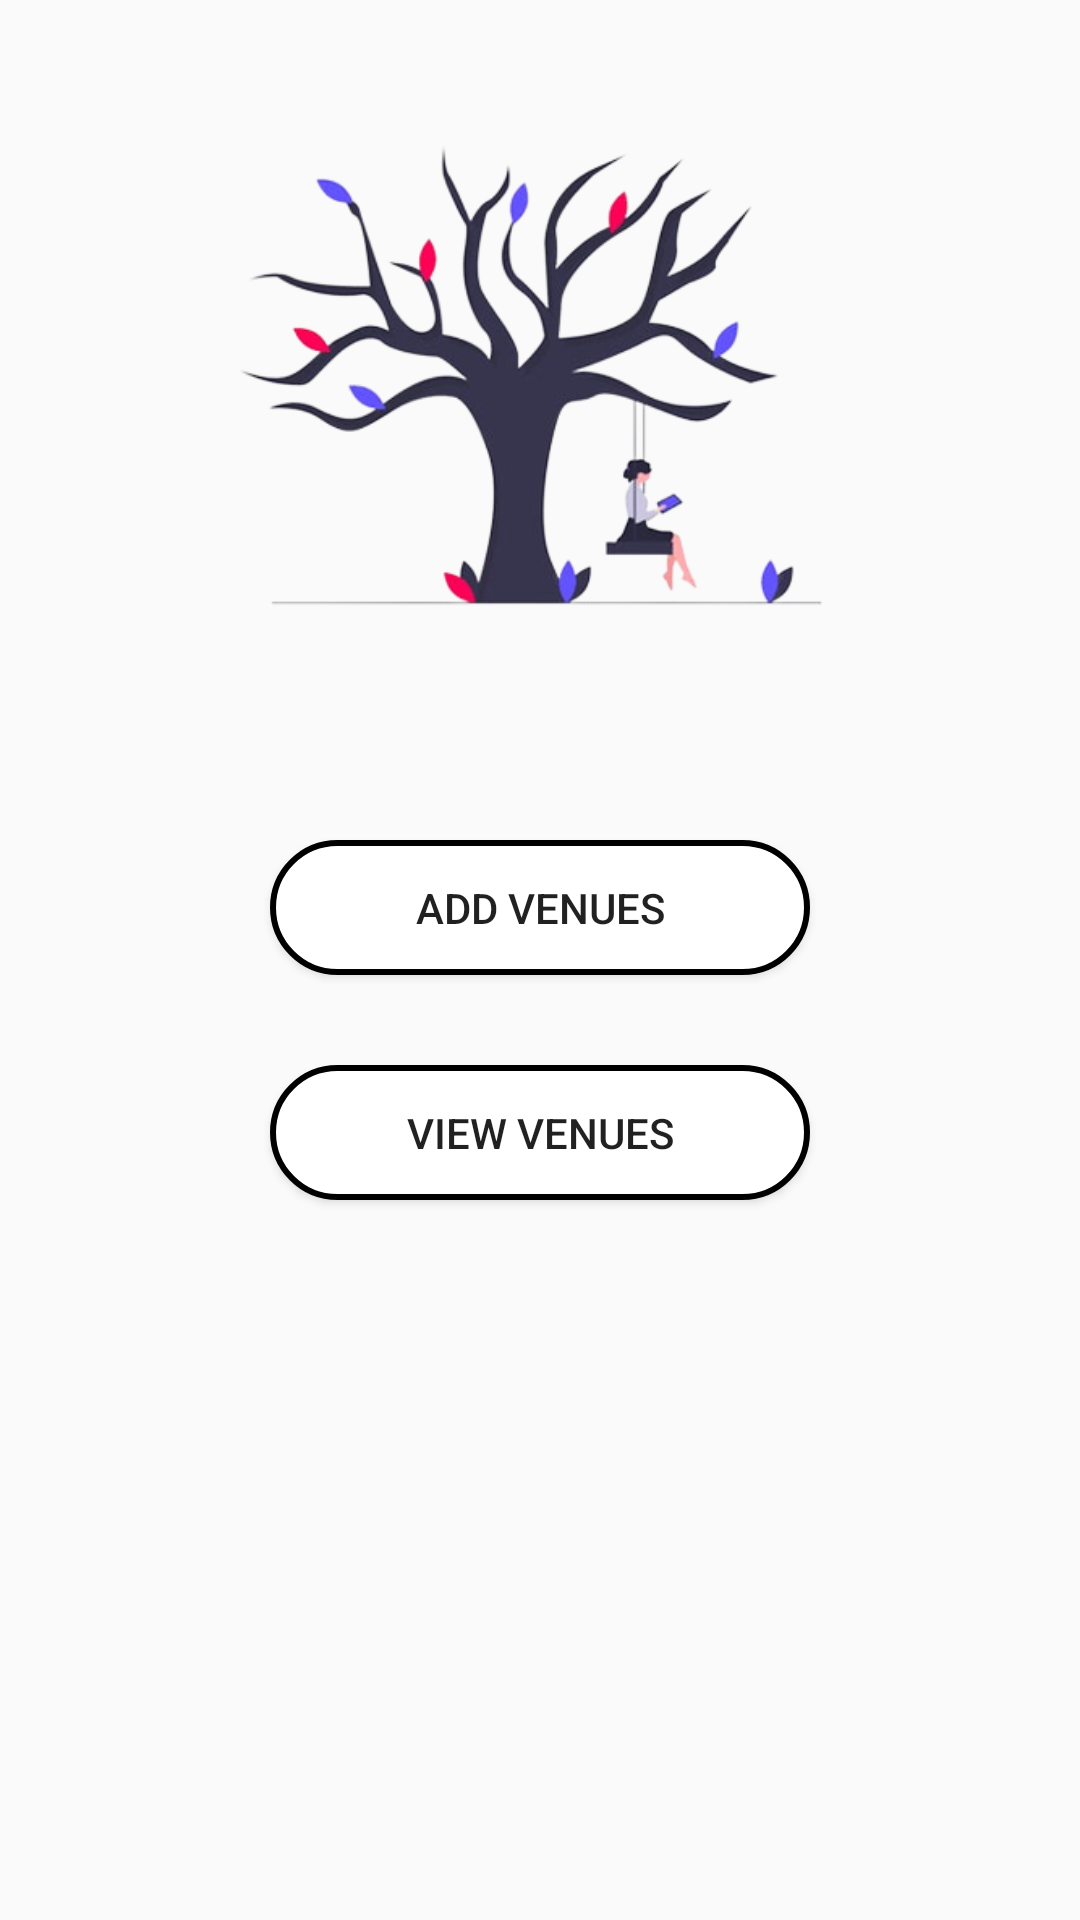

Layout XML and referenced resources for this Android screen:
<!-- AndroidManifest.xml: application theme Theme.EventManagement -->
<!-- res/layout/fragment_venuesadmin.xml -->
<?xml version="1.0" encoding="utf-8"?>
<LinearLayout xmlns:android="http://schemas.android.com/apk/res/android"
    android:layout_width="match_parent"
    android:layout_height="wrap_content"
    android:orientation="vertical">

    <ImageView
        android:id="@+id/imageevent"
        android:layout_width="wrap_content"
        android:layout_height="250sp"
        android:src="@drawable/edit"
        android:clickable="true"
        android:focusable="true"
        android:contentDescription="Event Image" />

    <Button
        android:id="@+id/addvenues"
        android:layout_width="180sp"
        android:layout_height="45sp"
        android:layout_gravity="center"
        android:layout_marginTop="30sp"
        android:background="@drawable/shape"
        android:text="Add Venues" />
    <Button
        android:id="@+id/viewvenues"
        android:layout_width="180sp"
        android:layout_height="45sp"
        android:layout_gravity="center"
        android:layout_marginTop="30sp"
        android:background="@drawable/shape"
        android:text="View Venues" />
</LinearLayout>
<!-- resources referenced by this layout -->
<resources>
  <!-- drawable edit: png bitmap (drawable, 82514 bytes) -->
  <!-- drawable shape (drawable) -->
  <?xml version="1.0" encoding="utf-8"?>
  <shape xmlns:android="http://schemas.android.com/apk/res/android"
      android:shape="rectangle">
      <solid android:color="#ffffff" />
      <corners android:bottomRightRadius="32dp"
          android:bottomLeftRadius="32dp"
          android:topRightRadius="32dp"
  
          android:topLeftRadius="32dp"/>
      <stroke android:width="2dp" android:color="#000000"/>
  </shape>
  <style name="Theme.EventManagement" parent="Theme.AppCompat.Light.NoActionBar">
          
          <item name="colorPrimary">@color/purple_500</item>
          <item name="colorPrimaryVariant">@color/purple_700</item>
          <item name="colorOnPrimary">@color/white</item>
          
          <item name="colorSecondary">@color/teal_200</item>
          <item name="colorSecondaryVariant">@color/teal_700</item>
          <item name="colorOnSecondary">@color/black</item>
          
          <item name="android:statusBarColor">?attr/colorPrimaryVariant</item>
          
      </style>
  <!-- not gathered from this repository: default colours our renderer supplied (Android Studio template values) -->
  <color name="purple_500">#FF6200EE</color>
  <color name="purple_700">#FF3700B3</color>
  <color name="teal_200">#FF03DAC5</color>
  <color name="teal_700">#FF018786</color>
  <color name="black">#FF000000</color>
  <color name="white">#FFFFFFFF</color>
</resources>
